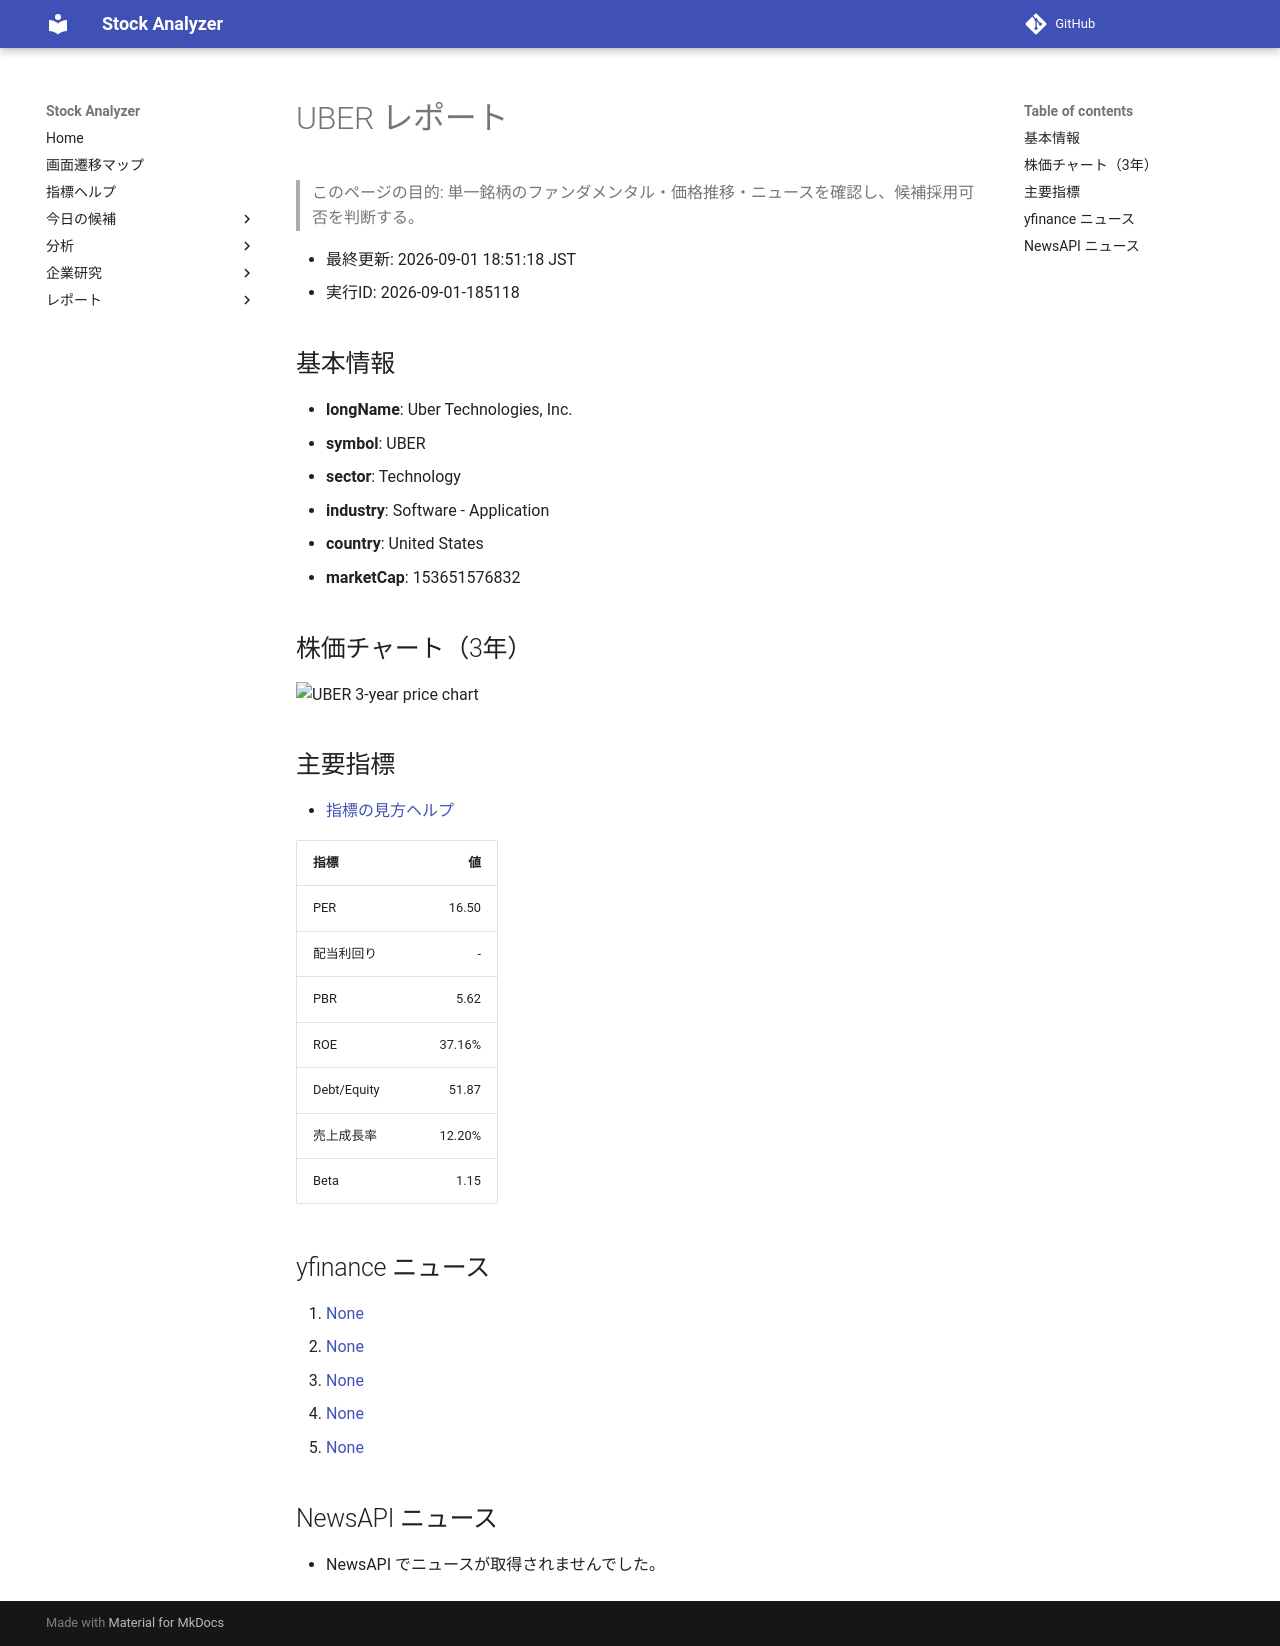

repository: Yumi-note/Making-APP · page: stocks/2026-09-01/185118/UBER/index.html · generator: mkdocs

# UBER レポート

> このページの目的: 単一銘柄のファンダメンタル・価格推移・ニュースを確認し、候補採用可否を判断する。

- 最終更新: 2026-09-01 18:51:18 JST
- 実行ID: 2026-09-01-185118

## 基本情報

- **longName**: Uber Technologies, Inc.
- **symbol**: UBER
- **sector**: Technology
- **industry**: Software - Application
- **country**: United States
- **marketCap**: 153651576832

## 株価チャート（3年）

![UBER 3-year price chart](UBER_3y.png)

## 主要指標

- [指標の見方ヘルプ](../../../../indicators.md)

| 指標 | 値 |
|---|---:|
| PER | 16.50 |
| 配当利回り | - |
| PBR | 5.62 |
| ROE | 37.16% |
| Debt/Equity | 51.87 |
| 売上成長率 | 12.20% |
| Beta | 1.15 |

## yfinance ニュース

1. [None](None)
2. [None](None)
3. [None](None)
4. [None](None)
5. [None](None)

## NewsAPI ニュース

- NewsAPI でニュースが取得されませんでした。
